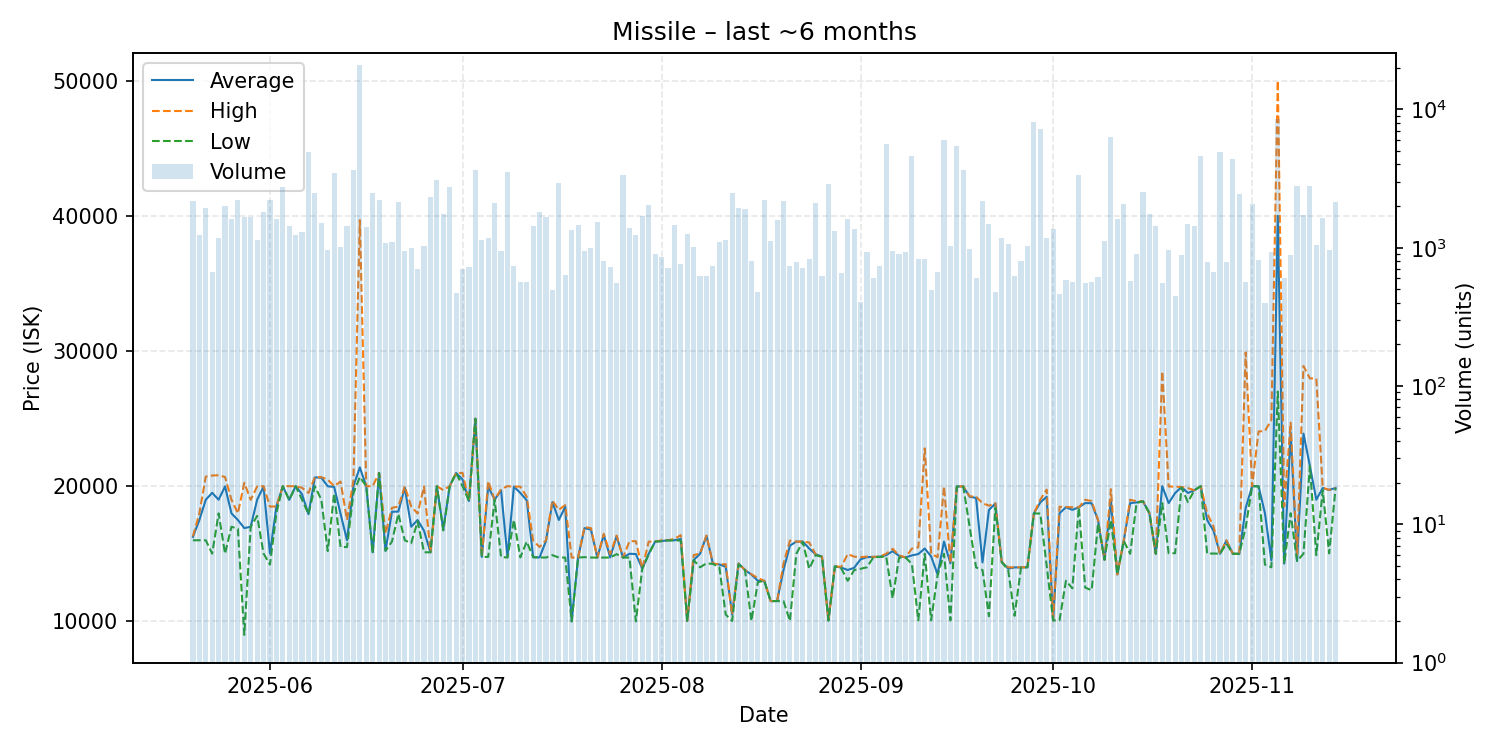

The file beside this chart, header and first rows:
date, average, highest, lowest, order_count, volume
2025-05-20, 16250, 16290, 16000, 309, 2161
2025-05-21, 17500, 17990, 16000, 311, 1233
2025-05-22, 19000, 20710, 16000, 383, 1941
2025-05-23, 19510, 20790, 15010, 296, 671
2025-05-24, 19000, 20810, 17990, 412, 1176
2025-05-25, 19980, 20680, 15010, 319, 1997
2025-05-26, 17990, 19000, 17000, 379, 1621
2025-05-27, 17500, 17990, 16850, 399, 2212
2025-05-28, 16900, 20250, 9000, 434, 1677
2025-05-29, 17000, 18990, 17000, 381, 1678
2025-05-30, 19000, 19980, 17800, 393, 1140
2025-05-31, 19970, 20000, 15020, 427, 1803
2025-06-01, 15020, 18490, 14200, 549, 2215
2025-06-02, 18490, 18500, 18000, 427, 1601
2025-06-03, 20000, 20000, 20000, 411, 2762
2025-06-04, 18990, 20000, 18985, 379, 1445
2025-06-05, 20000, 20000, 20000, 351, 1242
2025-06-06, 19400, 19880, 19000, 410, 1291
2025-06-07, 17930, 19500, 17930, 516, 4884
2025-06-08, 20650, 20675, 20000, 491, 2470
2025-06-09, 20630, 20670, 19000, 344, 1514
2025-06-10, 19990, 20490, 15200, 313, 966
2025-06-11, 19950, 20000, 19460, 352, 3490
2025-06-12, 17950, 20345, 15500, 375, 1016
2025-06-13, 16000, 17510, 15500, 351, 1439
2025-06-14, 20000, 20425, 19480, 382, 3673
2025-06-15, 21390, 39690, 20680, 454, 20994
2025-06-16, 20000, 20000, 20000, 252, 1418
2025-06-17, 15110, 20000, 15010, 318, 2502
2025-06-18, 20980, 20980, 20980, 302, 2220
2025-06-19, 15220, 16480, 15220, 304, 1078
2025-06-20, 18110, 18400, 15900, 339, 1094
2025-06-21, 18120, 18490, 17950, 423, 2131
2025-06-22, 19900, 20000, 16000, 312, 953
2025-06-23, 17000, 18500, 15780, 315, 1001
2025-06-24, 17500, 17980, 17400, 319, 701
2025-06-25, 16700, 19980, 15110, 281, 1036
2025-06-26, 15110, 15110, 15110, 264, 2335
2025-06-27, 20000, 20000, 20000, 319, 3096
2025-06-28, 16800, 19710, 16730, 327, 1742
2025-06-29, 20000, 20000, 20000, 358, 2761
2025-06-30, 20980, 20980, 20970, 278, 471
2025-07-01, 20500, 20980, 20000, 280, 702
2025-07-02, 18900, 18900, 18900, 259, 722
2025-07-03, 24990, 24990, 24990, 274, 3657
2025-07-04, 14770, 14770, 14770, 245, 1132
2025-07-05, 19970, 20380, 14770, 336, 1181
2025-07-06, 19000, 19000, 19000, 340, 2107
2025-07-07, 19700, 19780, 14770, 270, 941
2025-07-08, 14770, 20000, 14720, 250, 3531
2025-07-09, 19970, 19970, 17500, 263, 740
2025-07-10, 19500, 19970, 14730, 233, 564
2025-07-11, 18960, 19220, 15900, 299, 570
2025-07-12, 14750, 15970, 14740, 328, 1435
2025-07-13, 14730, 15500, 14730, 395, 1799
2025-07-14, 15950, 16000, 14720, 322, 1662
2025-07-15, 18820, 18930, 14900, 281, 493
2025-07-16, 17500, 18250, 14720, 282, 2933
2025-07-17, 18490, 18600, 14720, 250, 638
2025-07-18, 10000, 14720, 9999, 252, 1338
... 119 more rows
